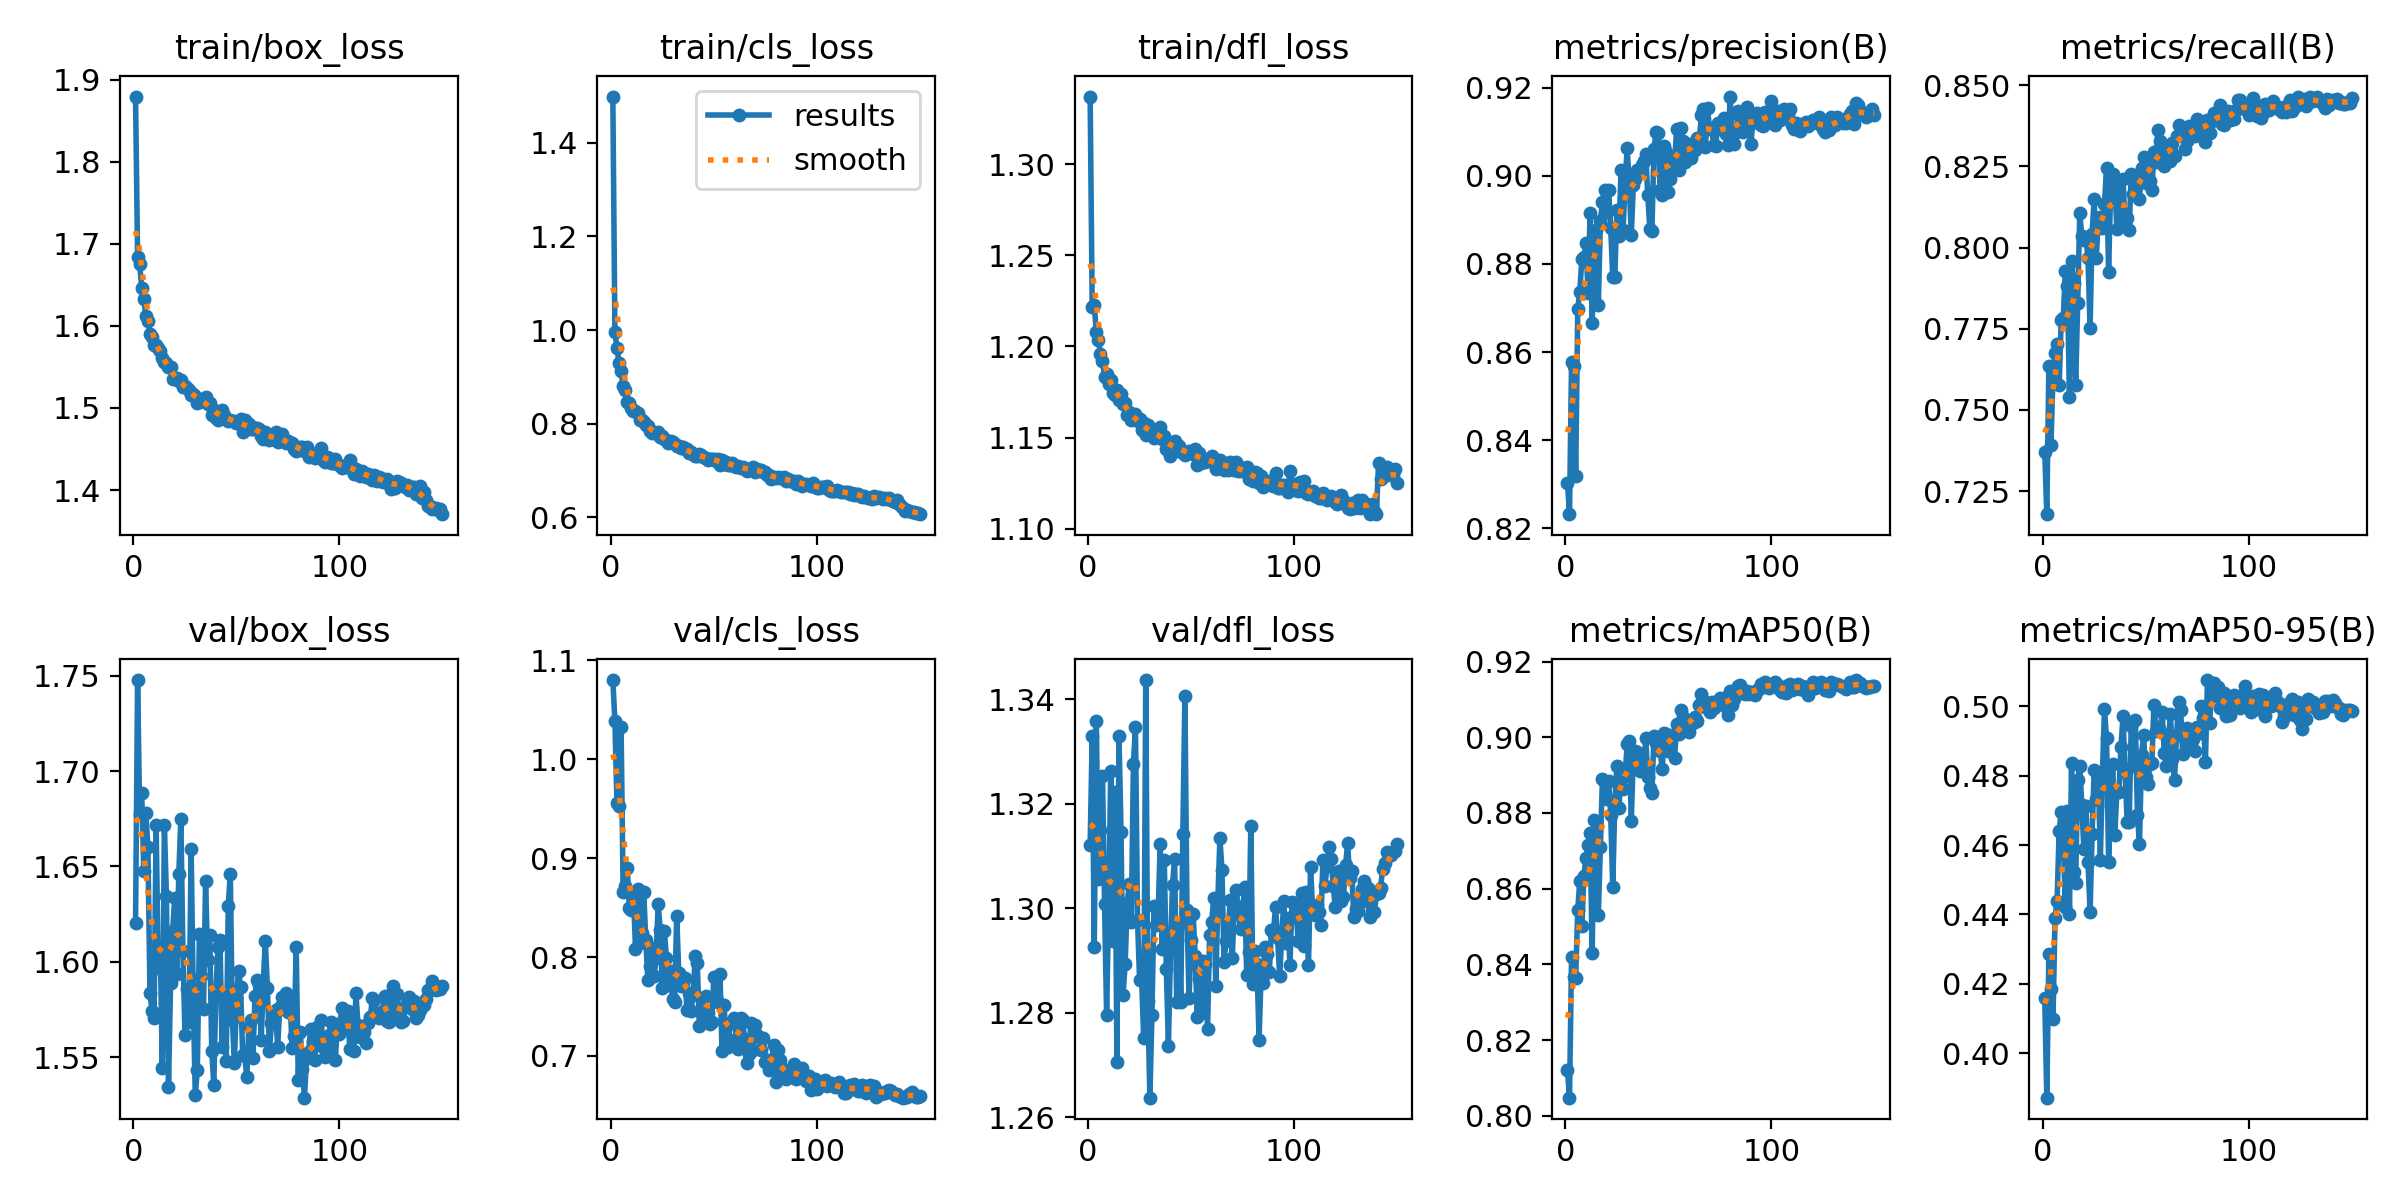

The table this chart was drawn from, first rows:
epoch, time, train/box_loss, train/cls_loss, train/dfl_loss, metrics/precision(B), metrics/recall(B), metrics/mAP50(B), metrics/mAP50-95(B), val/box_loss, val/cls_loss, val/dfl_loss, lr/pg0, lr/pg1, lr/pg2
1, 43.8, 1.879, 1.499, 1.337, 0.8304, 0.7372, 0.8122, 0.4158, 1.62, 1.08, 1.312, 0.0006638, 0.0006638, 0.0006638
2, 83.57, 1.684, 0.9951, 1.222, 0.8232, 0.7179, 0.8048, 0.3872, 1.748, 1.039, 1.333, 0.001322, 0.001322, 0.001322
3, 121.8, 1.675, 0.962, 1.223, 0.8578, 0.7636, 0.8421, 0.4285, 1.677, 0.9559, 1.293, 0.001971, 0.001971, 0.001971
4, 160.7, 1.646, 0.9297, 1.208, 0.8568, 0.7392, 0.8366, 0.4186, 1.688, 0.9524, 1.336, 0.00196, 0.00196, 0.00196
5, 200.4, 1.633, 0.9117, 1.204, 0.8319, 0.7603, 0.8364, 0.4098, 1.648, 1.033, 1.306, 0.001947, 0.001947, 0.001947
6, 238.4, 1.612, 0.8795, 1.196, 0.8698, 0.7677, 0.8543, 0.4389, 1.678, 0.8662, 1.315, 0.001934, 0.001934, 0.001934
7, 276.7, 1.606, 0.8713, 1.192, 0.8737, 0.7703, 0.8621, 0.444, 1.66, 0.8717, 1.325, 0.001921, 0.001921, 0.001921
8, 315, 1.59, 0.8465, 1.183, 0.8811, 0.7578, 0.85, 0.4641, 1.584, 0.8902, 1.301, 0.001908, 0.001908, 0.001908
9, 353.4, 1.587, 0.8447, 1.185, 0.8816, 0.7778, 0.8634, 0.4696, 1.574, 0.8493, 1.28, 0.001894, 0.001894, 0.001894
10, 391.9, 1.576, 0.8337, 1.179, 0.8847, 0.7784, 0.8682, 0.4619, 1.571, 0.8478, 1.301, 0.001881, 0.001881, 0.001881
11, 430.6, 1.577, 0.8262, 1.182, 0.8734, 0.7927, 0.8716, 0.4421, 1.672, 0.8635, 1.326, 0.001868, 0.001868, 0.001868
12, 469, 1.573, 0.8279, 1.175, 0.8917, 0.7883, 0.8746, 0.4697, 1.597, 0.8085, 1.294, 0.001855, 0.001855, 0.001855
13, 507.3, 1.569, 0.8227, 1.173, 0.8667, 0.754, 0.843, 0.44, 1.608, 0.8688, 1.322, 0.001842, 0.001842, 0.001842
14, 545.5, 1.561, 0.8085, 1.176, 0.8802, 0.796, 0.8781, 0.4835, 1.544, 0.814, 1.27, 0.001828, 0.001828, 0.001828
15, 583.4, 1.555, 0.8073, 1.171, 0.8876, 0.789, 0.8754, 0.4522, 1.672, 0.8248, 1.333, 0.001815, 0.001815, 0.001815
16, 621.9, 1.554, 0.8041, 1.174, 0.8706, 0.7575, 0.8531, 0.4491, 1.634, 0.8656, 1.315, 0.001802, 0.001802, 0.001802
17, 660.4, 1.55, 0.7975, 1.168, 0.8898, 0.7828, 0.8709, 0.4789, 1.534, 0.8174, 1.283, 0.001789, 0.001789, 0.001789
18, 698.8, 1.55, 0.7947, 1.169, 0.8942, 0.8105, 0.8891, 0.4828, 1.589, 0.7765, 1.289, 0.001776, 0.001776, 0.001776
19, 737.1, 1.535, 0.7848, 1.162, 0.8967, 0.8035, 0.8883, 0.4715, 1.616, 0.7912, 1.301, 0.001762, 0.001762, 0.001762
20, 775.4, 1.535, 0.7803, 1.164, 0.8919, 0.8025, 0.8837, 0.4587, 1.633, 0.8088, 1.305, 0.001749, 0.001749, 0.001749
21, 813.2, 1.536, 0.7821, 1.16, 0.8968, 0.8031, 0.8884, 0.4712, 1.594, 0.7804, 1.297, 0.001736, 0.001736, 0.001736
22, 851.5, 1.533, 0.7806, 1.16, 0.8882, 0.7969, 0.8796, 0.4552, 1.646, 0.7986, 1.328, 0.001723, 0.001723, 0.001723
23, 890, 1.534, 0.7824, 1.163, 0.877, 0.7752, 0.8603, 0.4406, 1.675, 0.8535, 1.335, 0.00171, 0.00171, 0.00171
24, 928.4, 1.526, 0.7708, 1.159, 0.877, 0.8043, 0.8827, 0.4632, 1.605, 0.8276, 1.298, 0.001696, 0.001696, 0.001696
25, 966.4, 1.527, 0.7735, 1.16, 0.8922, 0.815, 0.8923, 0.4815, 1.562, 0.7691, 1.286, 0.001683, 0.001683, 0.001683
26, 1005, 1.524, 0.7674, 1.154, 0.8863, 0.7968, 0.8812, 0.4732, 1.586, 0.8266, 1.286, 0.00167, 0.00167, 0.00167
27, 1043, 1.522, 0.7657, 1.158, 0.9013, 0.8081, 0.8917, 0.4805, 1.569, 0.7995, 1.275, 0.001657, 0.001657, 0.001657
28, 1082, 1.516, 0.7593, 1.151, 0.8877, 0.8095, 0.8864, 0.4558, 1.659, 0.7722, 1.344, 0.001644, 0.001644, 0.001644
29, 1120, 1.517, 0.7634, 1.157, 0.8985, 0.8061, 0.8898, 0.4807, 1.582, 0.7856, 1.282, 0.00163, 0.00163, 0.00163
30, 1158, 1.514, 0.7613, 1.155, 0.9063, 0.8135, 0.8982, 0.499, 1.53, 0.7571, 1.264, 0.001617, 0.001617, 0.001617
31, 1196, 1.506, 0.7556, 1.152, 0.8981, 0.8244, 0.8991, 0.4909, 1.543, 0.7544, 1.28, 0.001604, 0.001604, 0.001604
32, 1235, 1.507, 0.7526, 1.15, 0.8867, 0.7925, 0.878, 0.4552, 1.615, 0.8417, 1.3, 0.001591, 0.001591, 0.001591
33, 1273, 1.51, 0.7531, 1.152, 0.8979, 0.8184, 0.8953, 0.4711, 1.593, 0.7843, 1.297, 0.001578, 0.001578, 0.001578
34, 1311, 1.508, 0.7489, 1.153, 0.8993, 0.8226, 0.8964, 0.4832, 1.576, 0.7705, 1.299, 0.001564, 0.001564, 0.001564
35, 1349, 1.513, 0.7505, 1.156, 0.9013, 0.8194, 0.8962, 0.4629, 1.642, 0.7739, 1.312, 0.001551, 0.001551, 0.001551
36, 1387, 1.505, 0.7467, 1.149, 0.9013, 0.8058, 0.8909, 0.4752, 1.601, 0.7787, 1.292, 0.001538, 0.001538, 0.001538
37, 1425, 1.506, 0.7462, 1.151, 0.9024, 0.8169, 0.894, 0.4752, 1.614, 0.7468, 1.309, 0.001525, 0.001525, 0.001525
38, 1463, 1.491, 0.7375, 1.143, 0.9033, 0.8078, 0.8911, 0.4882, 1.553, 0.7633, 1.288, 0.001512, 0.001512, 0.001512
39, 1502, 1.497, 0.7389, 1.146, 0.9049, 0.8211, 0.8998, 0.4971, 1.535, 0.7456, 1.274, 0.001498, 0.001498, 0.001498
40, 1540, 1.488, 0.7354, 1.14, 0.8956, 0.8072, 0.8896, 0.4812, 1.584, 0.7624, 1.292, 0.001485, 0.001485, 0.001485
41, 1578, 1.485, 0.7299, 1.146, 0.888, 0.8092, 0.8867, 0.4667, 1.608, 0.8014, 1.305, 0.001472, 0.001472, 0.001472
42, 1616, 1.495, 0.7308, 1.148, 0.8875, 0.8054, 0.8852, 0.4668, 1.612, 0.7935, 1.309, 0.001459, 0.001459, 0.001459
43, 1655, 1.498, 0.7356, 1.146, 0.906, 0.8227, 0.9004, 0.4944, 1.555, 0.7299, 1.282, 0.001446, 0.001446, 0.001446
44, 1692, 1.492, 0.7337, 1.145, 0.9099, 0.8166, 0.8985, 0.4826, 1.583, 0.7584, 1.297, 0.001432, 0.001432, 0.001432
45, 1731, 1.487, 0.7294, 1.142, 0.9098, 0.8197, 0.8989, 0.496, 1.548, 0.7399, 1.282, 0.001419, 0.001419, 0.001419
46, 1769, 1.484, 0.7274, 1.142, 0.8967, 0.8202, 0.8963, 0.4685, 1.629, 0.7607, 1.314, 0.001406, 0.001406, 0.001406
47, 1807, 1.486, 0.7228, 1.14, 0.8956, 0.815, 0.8916, 0.4602, 1.646, 0.7437, 1.341, 0.001393, 0.001393, 0.001393
48, 1845, 1.484, 0.7243, 1.142, 0.9067, 0.8245, 0.9011, 0.4861, 1.57, 0.7327, 1.3, 0.00138, 0.00138, 0.00138
49, 1883, 1.484, 0.7247, 1.143, 0.9054, 0.8279, 0.9009, 0.4916, 1.547, 0.734, 1.283, 0.001366, 0.001366, 0.001366
50, 1922, 1.481, 0.7247, 1.142, 0.8962, 0.8199, 0.8964, 0.4796, 1.581, 0.7794, 1.294, 0.001353, 0.001353, 0.001353
51, 1960, 1.484, 0.7212, 1.141, 0.8994, 0.8246, 0.8995, 0.4775, 1.595, 0.7584, 1.299, 0.00134, 0.00134, 0.00134
52, 1998, 1.487, 0.7249, 1.144, 0.9041, 0.8205, 0.9005, 0.4835, 1.587, 0.7548, 1.291, 0.001327, 0.001327, 0.001327
53, 2036, 1.471, 0.7118, 1.135, 0.9027, 0.8177, 0.8944, 0.4836, 1.551, 0.7826, 1.279, 0.001314, 0.001314, 0.001314
54, 2074, 1.485, 0.7222, 1.142, 0.9106, 0.8293, 0.9035, 0.5004, 1.551, 0.7048, 1.286, 0.0013, 0.0013, 0.0013
55, 2113, 1.476, 0.7135, 1.136, 0.9014, 0.8264, 0.9009, 0.4929, 1.54, 0.7518, 1.28, 0.001287, 0.001287, 0.001287
56, 2151, 1.48, 0.7172, 1.138, 0.9109, 0.8364, 0.9071, 0.4939, 1.566, 0.715, 1.29, 0.001274, 0.001274, 0.001274
57, 2188, 1.475, 0.7124, 1.136, 0.908, 0.8329, 0.9053, 0.4927, 1.569, 0.7089, 1.289, 0.001261, 0.001261, 0.001261
58, 2226, 1.474, 0.7115, 1.137, 0.9031, 0.8293, 0.9044, 0.4983, 1.55, 0.7336, 1.277, 0.001248, 0.001248, 0.001248
59, 2264, 1.476, 0.7149, 1.138, 0.9037, 0.825, 0.9023, 0.4865, 1.582, 0.7341, 1.295, 0.001234, 0.001234, 0.001234
60, 2302, 1.475, 0.7104, 1.14, 0.9072, 0.8272, 0.9013, 0.4829, 1.591, 0.7379, 1.297, 0.001221, 0.001221, 0.001221
... 90 more rows
